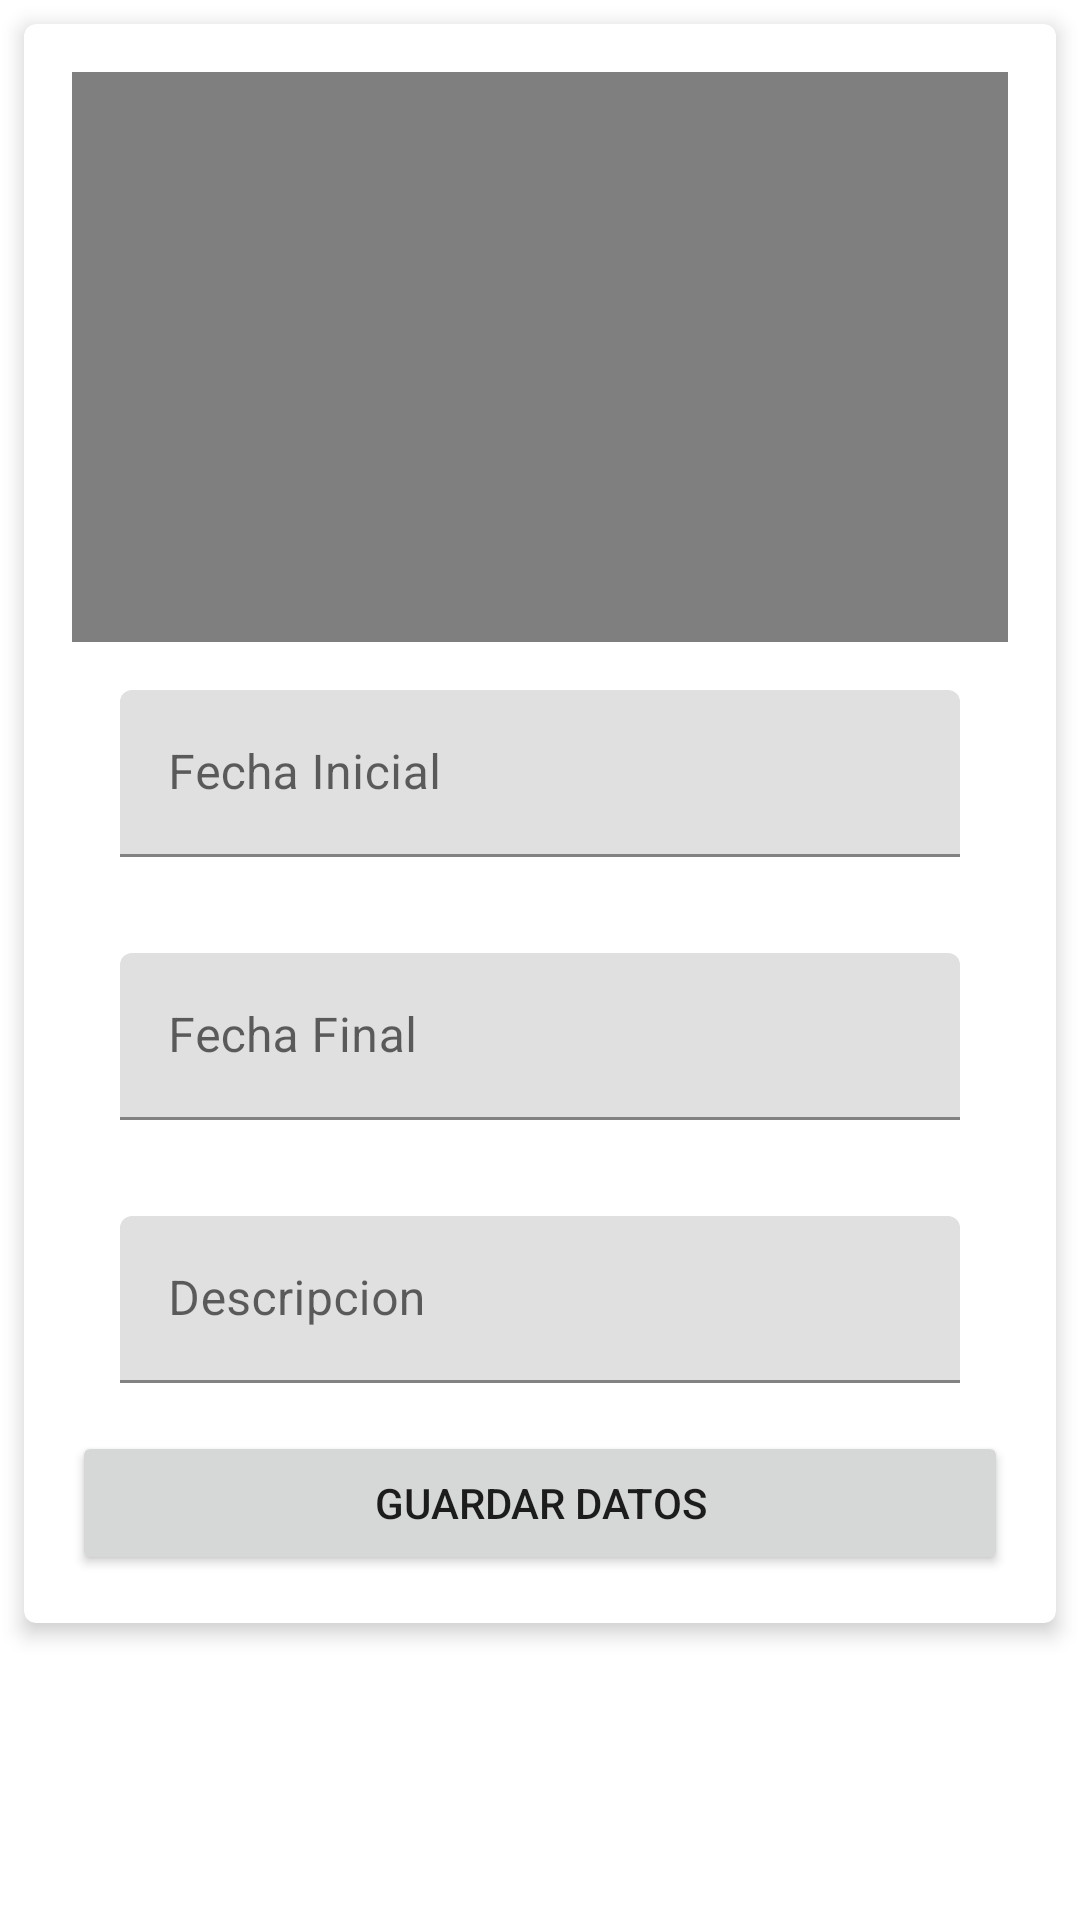

Produce the Android XML layout that renders to this screen, including the resource entries it uses.
<!-- AndroidManifest.xml: application theme Theme.Multiproyeccion -->
<!-- res/layout/activity_upload_video.xml -->
<?xml version="1.0" encoding="utf-8"?>
<androidx.constraintlayout.widget.ConstraintLayout xmlns:android="http://schemas.android.com/apk/res/android"
    xmlns:app="http://schemas.android.com/apk/res-auto"
    xmlns:tools="http://schemas.android.com/tools"
    android:layout_width="match_parent"
    android:layout_height="match_parent"
    tools:context=".UploadVideoActivity">

    <com.google.android.material.card.MaterialCardView
        android:id="@+id/card"
        android:layout_width="match_parent"
        android:layout_height="wrap_content"
        android:layout_margin="8dp"
        android:layout_marginStart="8dp"
        android:layout_marginTop="8dp"
        android:layout_marginEnd="8dp"
        app:cardElevation="4dp"
        app:cardPreventCornerOverlap="false"
        app:layout_constraintEnd_toEndOf="parent"
        app:layout_constraintStart_toStartOf="parent"
        app:layout_constraintTop_toTopOf="parent">

        <LinearLayout
            android:layout_width="match_parent"
            android:layout_height="wrap_content"
            android:orientation="vertical">

            <LinearLayout
                android:layout_width="match_parent"
                android:layout_height="wrap_content"
                android:orientation="vertical"
                android:padding="16dp">

                <VideoView
                    android:id="@+id/uploadVideo"
                    android:layout_gravity="center"
                    android:layout_width="match_parent"
                    android:layout_height="190dp"/>



                <com.google.android.material.textfield.TextInputLayout
                    android:layout_width="match_parent"
                    android:layout_height="wrap_content"
                    android:padding="16dp">

                    <com.google.android.material.textfield.TextInputEditText
                        android:id="@+id/edtFechaInicioVideo"
                        android:layout_width="match_parent"
                        android:layout_height="wrap_content"
                        android:hint="Fecha Inicial" />
                </com.google.android.material.textfield.TextInputLayout>

                <com.google.android.material.textfield.TextInputLayout
                    android:layout_width="match_parent"
                    android:layout_height="wrap_content"
                    android:padding="16dp">

                    <com.google.android.material.textfield.TextInputEditText
                        android:id="@+id/edtFechaFinalVideo"
                        android:layout_width="match_parent"
                        android:layout_height="wrap_content"
                        android:hint="Fecha Final" />
                </com.google.android.material.textfield.TextInputLayout>

                <com.google.android.material.textfield.TextInputLayout
                    android:layout_width="match_parent"
                    android:layout_height="wrap_content"
                    android:padding="16dp">

                    <com.google.android.material.textfield.TextInputEditText
                        android:id="@+id/descripcionVideo"
                        android:layout_width="match_parent"
                        android:layout_height="wrap_content"
                        android:hint="Descripcion" />
                </com.google.android.material.textfield.TextInputLayout>

                <Button
                    android:id="@+id/saved"
                    android:layout_width="match_parent"
                    android:layout_height="wrap_content"
                    android:text="GUARDAR DATOS"/>


            </LinearLayout>
        </LinearLayout>
    </com.google.android.material.card.MaterialCardView>

</androidx.constraintlayout.widget.ConstraintLayout>
<!-- resources referenced by this layout -->
<resources>
  <style name="Theme.Multiproyeccion" parent="Theme.MaterialComponents.Light.NoActionBar">
          
          <item name="colorPrimary">@color/purple_500</item>
          <item name="colorPrimaryVariant">@color/purple_700</item>
          <item name="colorOnPrimary">@color/white</item>
          
          <item name="colorSecondary">@color/teal_200</item>
          <item name="colorSecondaryVariant">@color/teal_700</item>
          <item name="colorOnSecondary">@color/black</item>
          
          <item name="android:statusBarColor" tools:targetApi="21">?attr/colorPrimaryVariant</item>
          
      </style>
  <color name="purple_500">#958DA5</color>
  <color name="purple_700">#B58392</color>
  <color name="white">#FFFFFFFF</color>
  <color name="teal_200">#939094</color>
  <color name="teal_700">#FF018786</color>
  <color name="black">#FF000000</color>
</resources>
